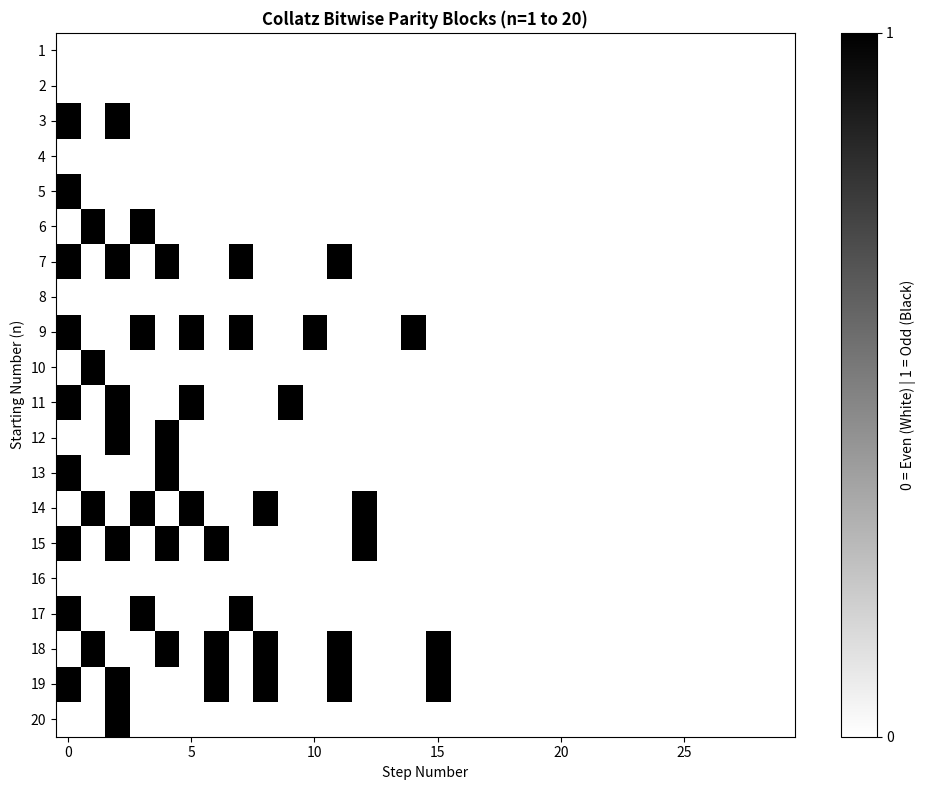

Reproduce this figure in Python.
import matplotlib.pyplot as plt
import numpy as np
import os
import sys

def get_parity_matrix(max_n, max_steps=30):
    matrix = np.zeros((max_n, max_steps))
    for i in range(1, max_n + 1):
        n = i
        step = 0
        while n > 1 and step < max_steps:
            if n % 2 == 0:
                matrix[i-1, step] = 0
                n = n // 2
            else:
                matrix[i-1, step] = 1
                n = 3 * n + 1
            step += 1
    return matrix

if len(sys.argv) > 1:
    max_n = int(sys.argv[1])
else:
    max_n = 20

matrix = get_parity_matrix(max_n)

plt.figure(figsize=(10, 8))
plt.imshow(matrix, cmap='binary', aspect='auto', origin='upper')
plt.colorbar(ticks=[0, 1], label='0 = Even (White) | 1 = Odd (Black)')
plt.xlabel('Step Number')
plt.ylabel('Starting Number (n)')
plt.title(f'Collatz Bitwise Parity Blocks (n=1 to {max_n})', fontsize=12, fontweight='bold')
plt.yticks(range(max_n), range(1, max_n + 1))
plt.tight_layout()

folderName = str(max_n)
if not os.path.exists(f'Parity Map/{folderName}'):
    os.makedirs(f'Parity Map/{folderName}')

plt.savefig(f"Parity Map/{folderName}/collatz_parity_map.png", dpi=300)
print(f"Parity map saved to Parity Map/{folderName}/")
plt.show() # This forces the window to appear on your screen
